Run: headless pygame with SDL's dummy video driver; simulated clock (each Clock.tick advances the game by its frame time, no real sleeping); random seed 0; keys injected as events and as key.get_pressed() state; mouse plan: one left click at the window centre at the start of phase 2, then a move to the lower-right quarter at the start of phase 3.
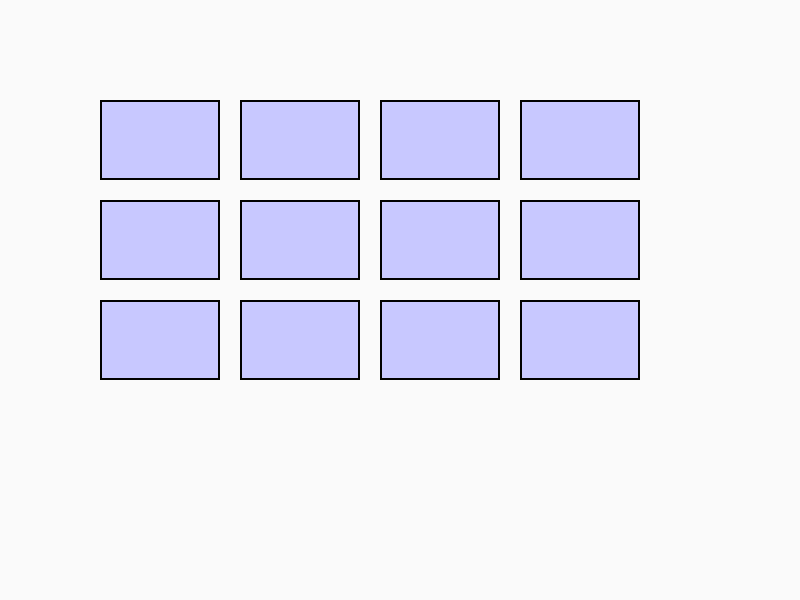
Frame 1 of 4 · flips 1–60 · no input
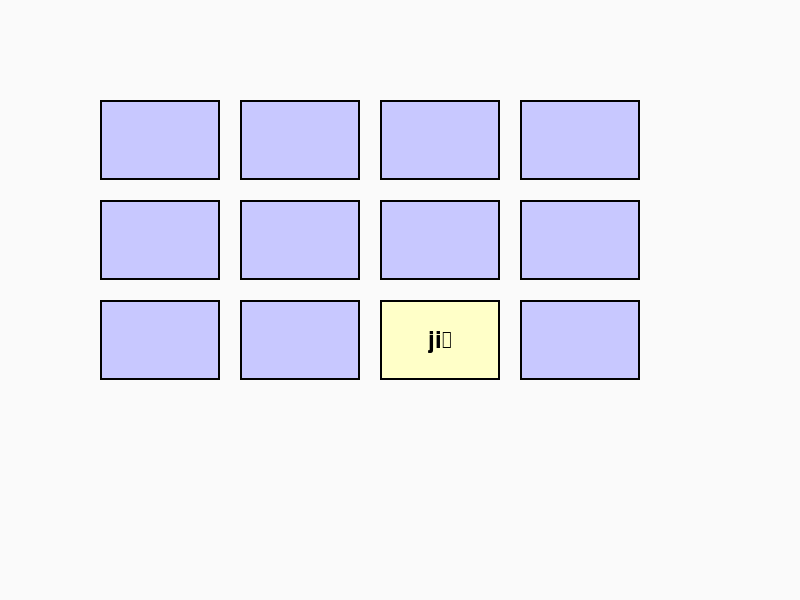
Frame 2 of 4 · flips 61–180 · clicked the window centre · tapped SPACE, RETURN · held RIGHT (→), D
Frame 3 of 4 · flips 181–300 · moved the mouse to the lower-right quarter · held DOWN (↓), S · screen unchanged from frame 2, image omitted
Frame 4 of 4 · flips 301–420 · held LEFT (←), A, UP (↑), W · screen unchanged from frame 3, image omitted

The pygame program that drew these frames:

'''Flipping Cards Game - Not with menu'''

# Importing needed libraries
import pygame
import random
import sys

# Initialising pygame
pygame.init()

# Window dimensions
screen_width = 800
screen_height = 600
window = pygame.display.set_mode((screen_width, screen_height))

# Game title
pygame.display.set_caption("Matching Cards - Chinese Numbers")

# Fonts
font = pygame.font.SysFont(None, 48)
small_font = pygame.font.SysFont(None, 36)

clock = pygame.time.Clock()

# Chinese numbers list
chinese_numbers = {1: "yī", 2: "èr", 3: "sān", 4: "sì", 5: "wǔ",
    6: "liù", 7: "qī", 8: "bā", 9: "jiǔ", 10: "shí",
    11: "shí yī", 12: "shí èr", 13: "shí sān", 14: "shí sì", 15: "shí wǔ",
    16: "shí liù", 17: "shí qī", 18: "shí bā", 19: "shí jiǔ", 20: "èr shí"
}

# Using subset - 6 pairs 
pairs = random.sample(list(chinese_numbers.items()), 6)
cards = []
for num, ch in pairs:
    cards.append((str(num), num))      # English number card
    cards.append((chinese_numbers[num], num))  # Chinese character card
random.shuffle(cards)

# Set up card layout
CARD_WIDTH, CARD_HEIGHT = 120, 80
GRID_ROWS, GRID_COLS = 3, 4
card_rects = []
revealed = [False] * len(cards)
matched = [False] * len(cards)
first_selection = None
pause_time = 0

for i in range(len(cards)):
    row = i // GRID_COLS
    col = i % GRID_COLS
    rect = pygame.Rect(100 + col * (CARD_WIDTH + 20), 100 + row * (CARD_HEIGHT + 20), CARD_WIDTH, CARD_HEIGHT)
    card_rects.append(rect)

def draw_board():
    window.fill((250, 250, 250))
    for i, rect in enumerate(card_rects):
        if matched[i]:
            pygame.draw.rect(window, (200, 255, 200), rect)
        elif revealed[i]:
            pygame.draw.rect(window, (255, 255, 200), rect)
        else:
            pygame.draw.rect(window, (200, 200, 255), rect)

        pygame.draw.rect(window, (0, 0, 0), rect, 2)
        if revealed[i] or matched[i]:
            text = small_font.render(str(cards[i][0]), True, (0, 0, 0))
            text_rect = text.get_rect(center=rect.center)
            window.blit(text, text_rect)

    pygame.display.flip()

running = True
while running:
    draw_board()

    if pause_time > 0 and pygame.time.get_ticks() - pause_time > 1000:
        # Hide cards again if not a match
        if cards[first_selection][1] != cards[second_selection][1]:
            revealed[first_selection] = False
            revealed[second_selection] = False
        else:
            matched[first_selection] = True
            matched[second_selection] = True
        pause_time = 0
        first_selection = None

    for event in pygame.event.get():
        if event.type == pygame.QUIT:
            running = False
        elif event.type == pygame.MOUSEBUTTONDOWN and pause_time == 0:
            for i, rect in enumerate(card_rects):
                if rect.collidepoint(event.pos) and not revealed[i] and not matched[i]:
                    revealed[i] = True
                    if first_selection is None:
                        first_selection = i
                    else:
                        second_selection = i
                        pause_time = pygame.time.get_ticks()
    clock.tick(30)

pygame.quit()
sys.exit()
